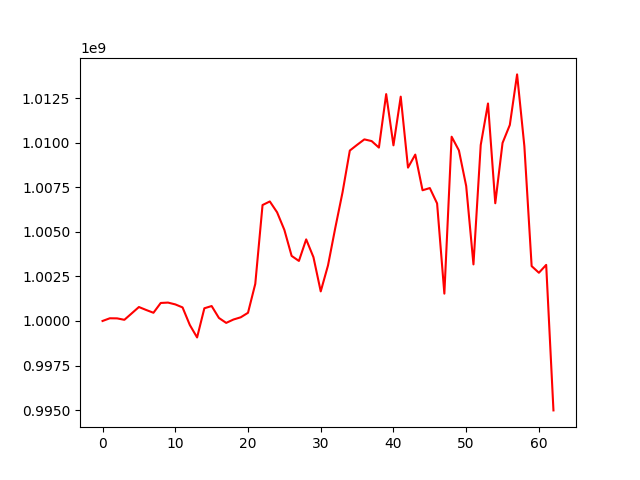

The file beside this chart, header and first rows:
, 0
0, 1000000000
1, 1000151065
2, 1000146040
3, 1000065097
4, 1000423063
5, 1000783453
6, 1000617266
7, 1000460309
8, 1001010653
9, 1001032053
10, 1000930811
11, 1000761653
12, 999774701
13, 999074740
14, 1000712175
15, 1000838321
16, 1000170046
17, 999891854
18, 1000081395
19, 1000206007
20, 1000459615
21, 1002082431
22, 1006508624
23, 1006709781
24, 1006100360
25, 1005113399
26, 1003652677
27, 1003370133
28, 1004580476
29, 1003580926
30, 1001659890
31, 1003118117
32, 1005223365
33, 1007225658
34, 1009567084
35, 1009887871
36, 1010194871
37, 1010099376
38, 1009734099
39, 1012736048
40, 1009860896
41, 1012593252
42, 1008609716
43, 1009340690
44, 1007338132
45, 1007461451
46, 1006599963
47, 1001534642
48, 1010344553
49, 1009575015
50, 1007577121
51, 1003175395
52, 1009879920
53, 1012209322
54, 1006608463
55, 1009994183
56, 1011003917
57, 1013842940
58, 1009815057
59, 1003079605
... 3 more rows
